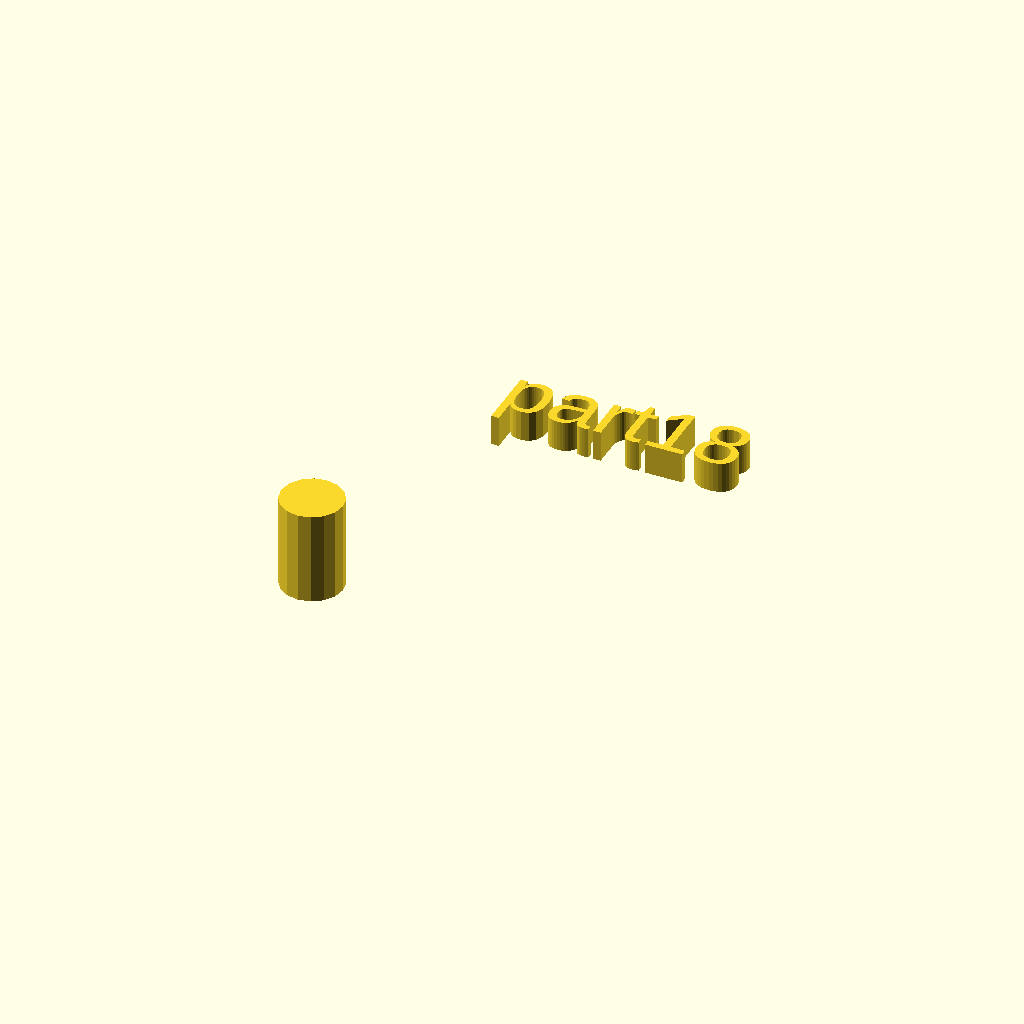
Cell 1 — every parameter at its default value.
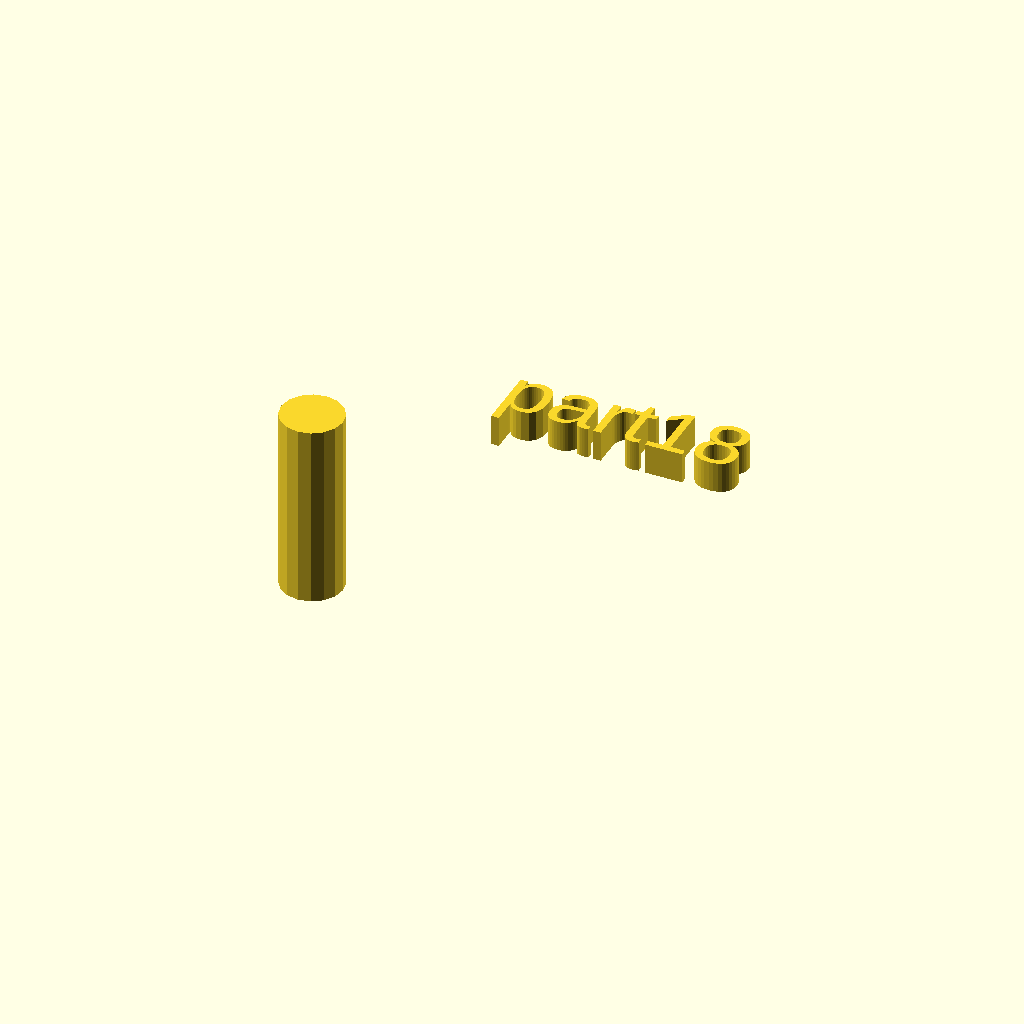
Cell 2: h = 30 (everything else at default).
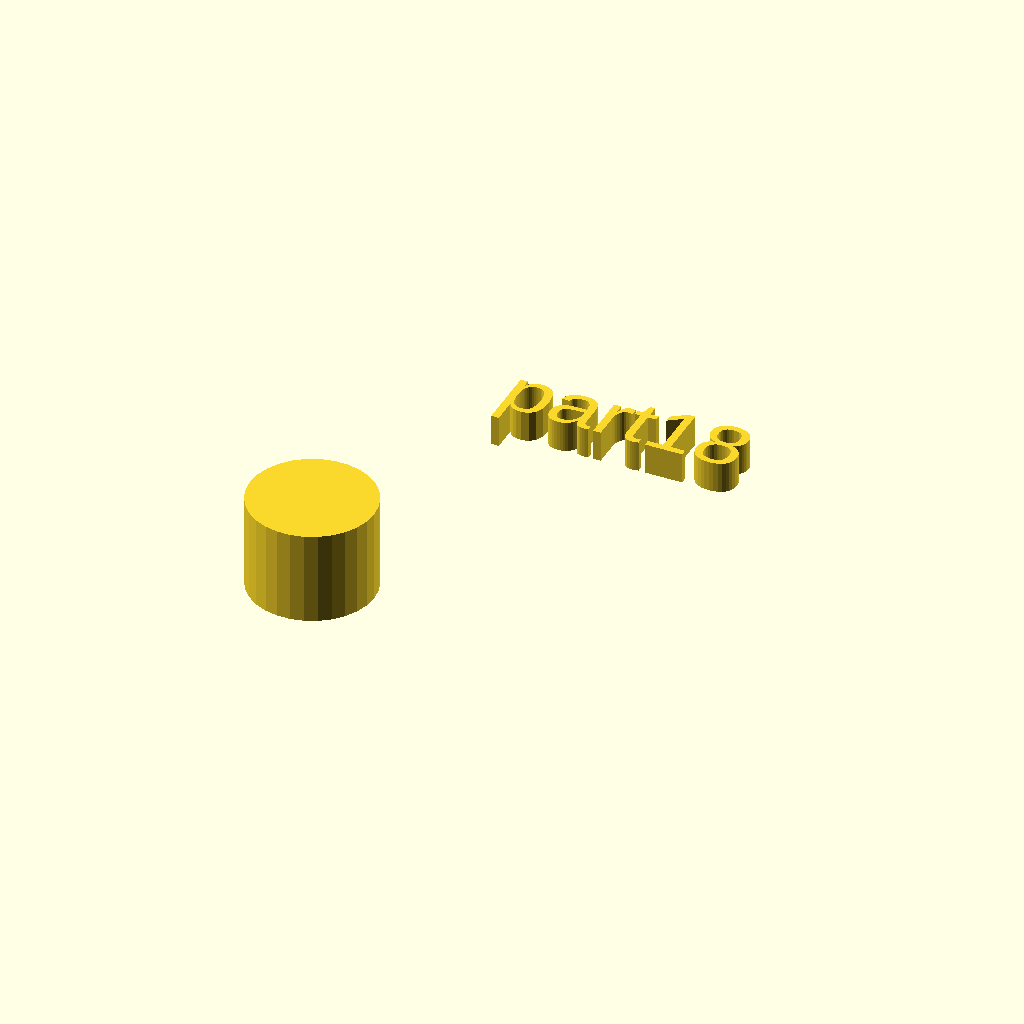
Cell 3: r1 = 10 (everything else at default).
One fixed orthographic camera (rotation 55°, 0°, 25°; colour scheme Cornfield) for every cell.
Source of the model, docs/local_scad/part18.scad:
//[CUSTOMIZATION]
// Height
h=15;
// Radius
r1=5;
// Message
txt="part18";
module __END_CUSTOMIZATIONS () { }
cylinder(h,r1,r1);
translate([20,20,20]) { linear_extrude(5) text(txt, font="Liberation Sans"); }
Customizer parameters (derived from the source; name, type, default, range or options):
h: number, default 15
r1: number, default 5
txt: string, default "part18"
